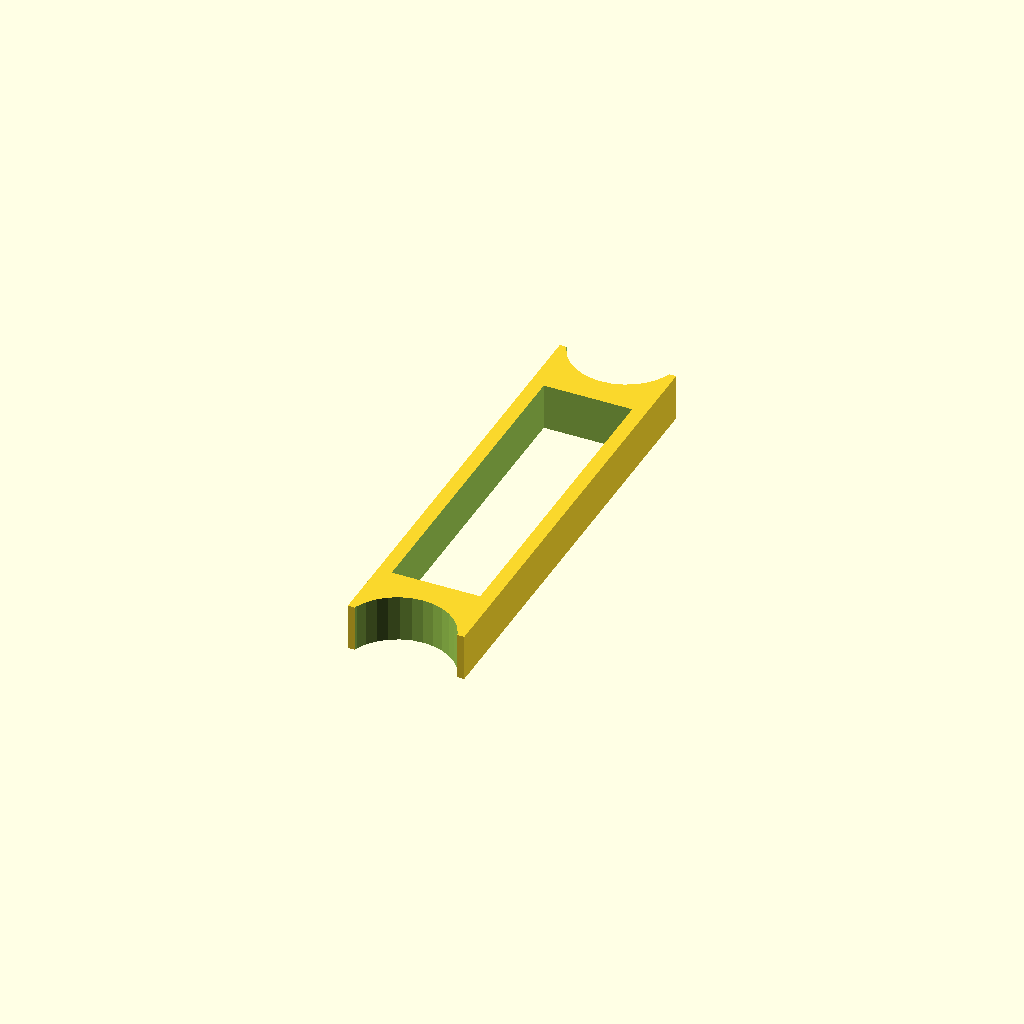
Cell 1: rendered with the file's own defaults.
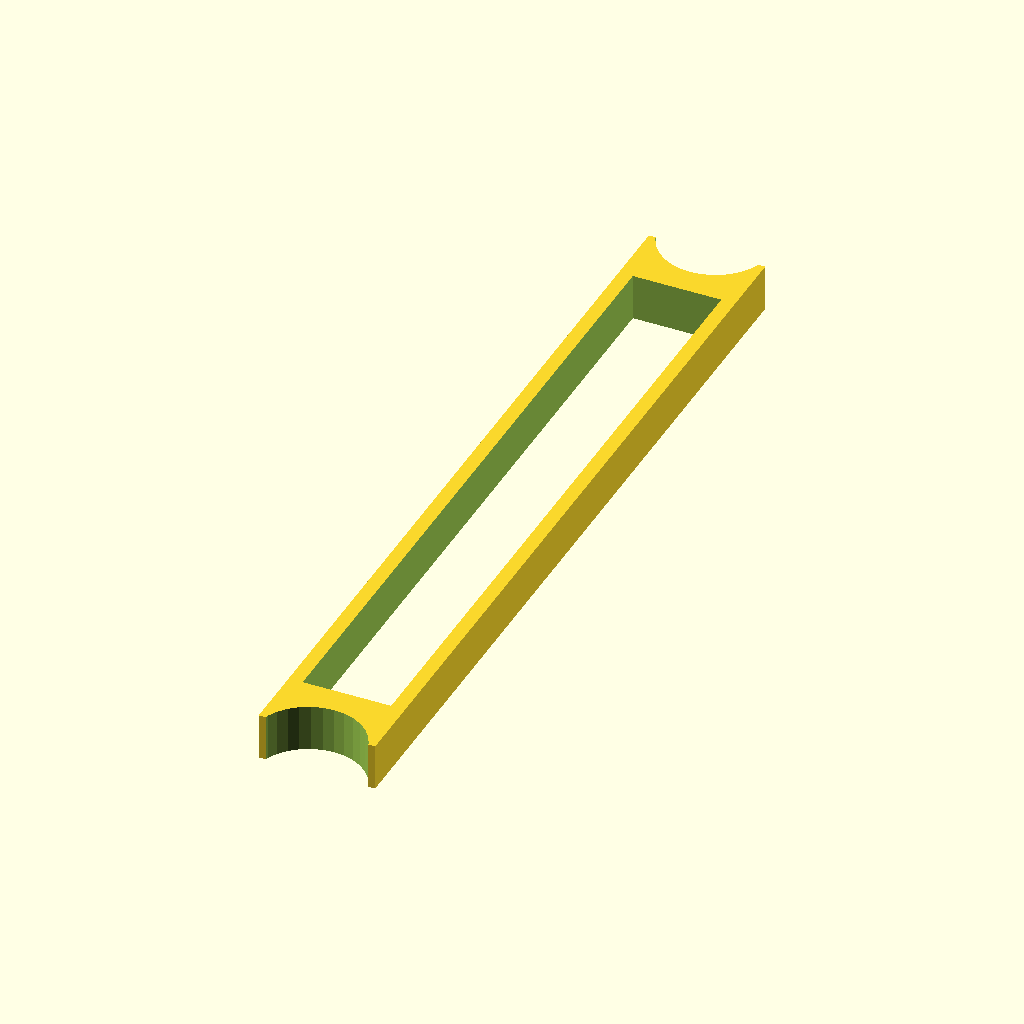
Cell 2 — Len set to 164, the other parameters unchanged.
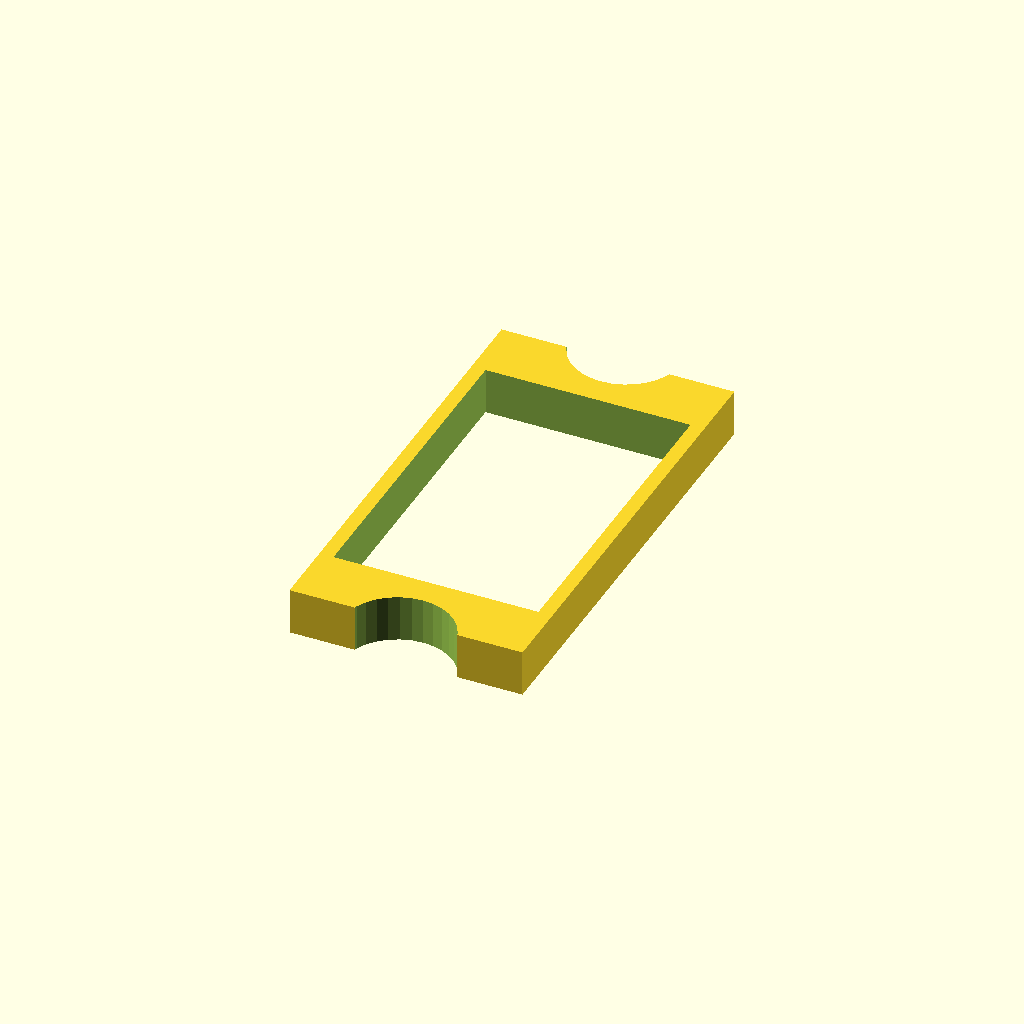
Cell 3 — Wid set to 50, the other parameters unchanged.
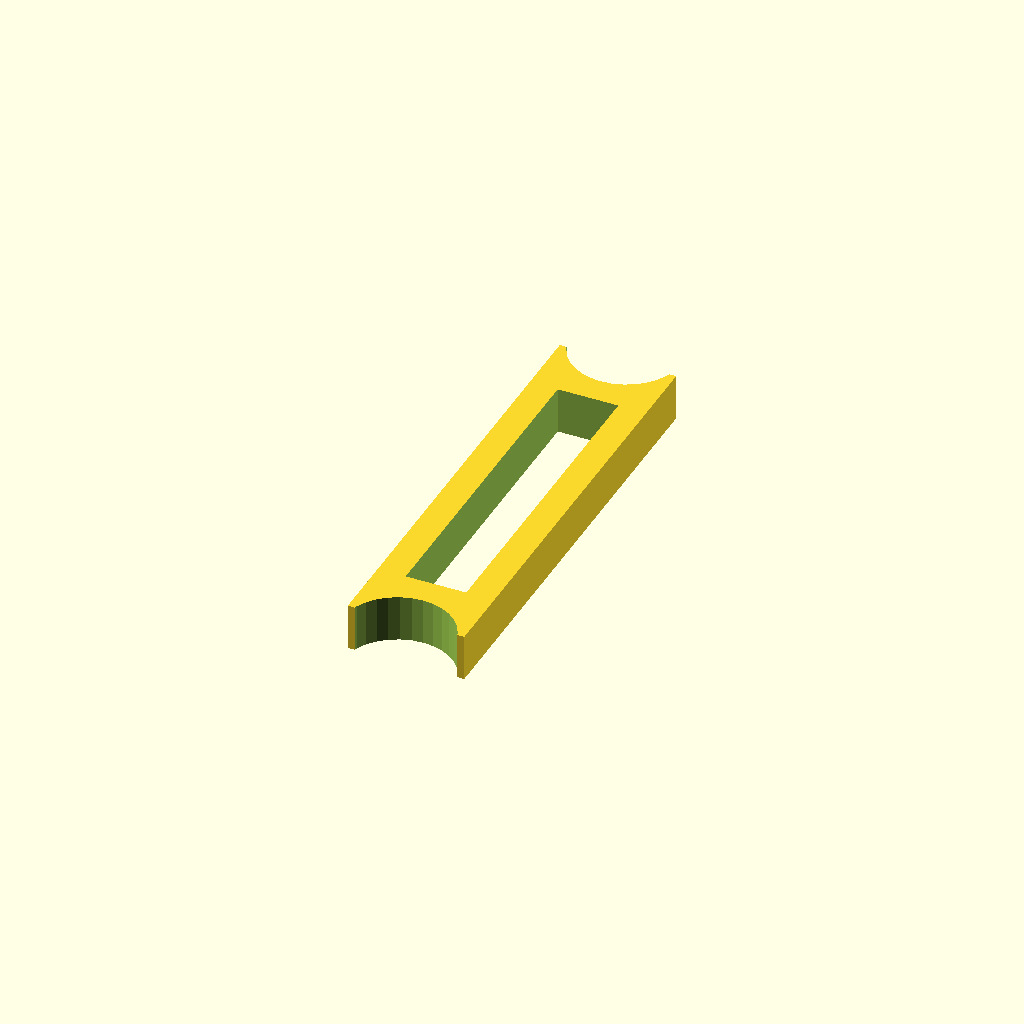
Cell 4 — WidCutThk set to 6, the other parameters unchanged.
One fixed orthographic camera (rotation 55°, 0°, 25°; colour scheme Cornfield) for every cell.
Source of the model, inputs/thingiverse/files/thing-930286/files/MPCNC-Square-Check-rev3.scad:
//Remix of http://www.thingiverse.com/thing:918871
//Rev2: Revised to use Main dimension between Pipes
//Rev3: Added pull down menu for Pipe diameter
//
//to make it parametric
//CUSTOMIZER VARIABLES

//1. Length Between Pipes (Originally 82mm or 124mm)
Len = 82;               //Original Short Length

//Len=124;              //Original Long Length

//2. Width of Square check
Wid = 25;               //Width of Part

//3. Thickness Between inside cut & pipe cut (original was 17.19mm)
LenCutThk = 6;

//4. Thickness on edges of inside cut
WidCutThk = 3;
//WidCut = 16;          //Width of Inside Cut

//5. Height of Square Check
Ht = 10;                //Height of part

//6. Pipe Dia. to use (Use C-23.5mm, F-25.0mm or J-25.4mm)
PipeDia = 23.5;         //[23.5:C-23.5mm OD, 25.4:F-25.0mm OD, 25.4:J-25.4mm OD]

//6. Cube Offset
CylOffset = 7.8;        //Offset from edge of pipe to end of cube

//7. Resolution of Pipe cut (original was 32)
ires = 32;

//8. Print 1 or 2 Square Checks
Qty = 1;

//CUSTOMIZER VARIABLES END

$fn = ires;                 //Resolution of Pipe Cylinder cut
LenBetweenPipes = Len + (CylOffset * 2);
L2 = LenBetweenPipes / 2;
PipeRad = PipeDia / 2;
echo("L2 = ", L2);
W2 = Wid / 2;
Y_org = (PipeDia / 2) - CylOffset;
echo("Y_org = ", Y_org);
L3 = L2 - Y_org - LenCutThk;
echo("L3 = ", L3);
LenCut2 = (Len / 2) - LenCutThk;
LenCut = LenCut2 * 2;
WidCut = Wid - (WidCutThk *2);
WidCut2 = WidCut / 2;
Cyl_Y = (Len / 2) + PipeRad;

//Draw the Main base for this part
//The main length is along the Y-axis as originally drawn
module Base()
{
    translate([-W2,-L2,0])
    cube([Wid,LenBetweenPipes,Ht]);
}
module SquareCheck()
{
    difference()
    {
        Base();
        translate([-WidCut2,-LenCut2,-1])
        cube([WidCut,LenCut,Ht+2]);         //Cut inside cube out of part
        translate([0,-Cyl_Y,-1])
        cylinder(d=PipeDia,h=Ht+2);         //Cut bottom end for pipe
        translate([0,Cyl_Y,-1])
        cylinder(d=PipeDia,h=Ht+2);         //Cut Top end for pipe
    }
}
SquareCheck();                  //Draw 1st part
if (Qty == 2)
{
    translate([Wid+6,0,0])      //Seperate parts by 6mm
    SquareCheck();              //Maybe draw a 2nd part
}
Customizer parameters (derived from the source; name, type, default, range or options):
Len: number, default 82
Wid: number, default 25
LenCutThk: number, default 6
WidCutThk: number, default 3
Ht: number, default 10
PipeDia: number, default 23.5, options 23.5, 25.4, 25.4
CylOffset: number, default 7.8
ires: number, default 32
Qty: number, default 1
